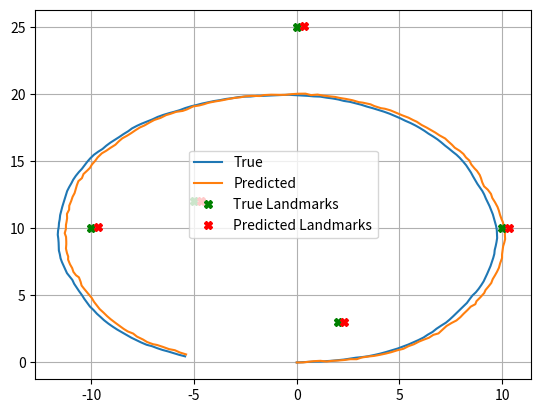

Write the Python code that produced this figure.
import numpy as np
import matplotlib.pyplot as plt
from math import sin, cos, atan2


class Plotting:
    def __init__(self):
        self.true_x, self.true_y, self.true_theta = [], [], []
        self.pred_x, self.pred_y, self.pred_theta = [], [], []
        self.pred_lm_x, self.pred_lm_y = [], []
        self.time = []

    def update(self, true_states, pred_states, time):
        self.true_x.append(true_states[0])
        self.true_y.append(true_states[1])
        self.true_theta.append(true_states[2])

        self.pred_x.append(pred_states[0])
        self.pred_y.append(pred_states[1])
        self.pred_theta.append(pred_states[2])

        self.pred_lm_x.append(pred_states[3])
        self.pred_lm_y.append(pred_states[4])

        self.time.append(time)

    def show(self):
        plt.plot(self.true_x, self.true_y, label='True')
        plt.plot(self.pred_x, self.pred_y, label='Predicted')
        plt.plot([mark.x for mark in landmarks], [mark.y for mark in landmarks], 'gX', label='True Landmarks')
        plt.plot([mean[3 + 3 * idx, 0] for idx in range(N)],
                 [mean[4 + 3 * idx, 0] for idx in range(N)], 'rX', label='Predicted Landmarks')
        plt.legend()
        plt.grid()
        plt.show()


class Landmark:
    def __init__(self, x_pos, y_pos, sig):
        self.x = x_pos
        self.y = y_pos
        self.s = sig
        self.seen = False

        self.x_hat = 0.
        self.y_hat = 0.
        self.s_hat = 0.


class Measurement:
    def __init__(self, rng, ang, j):
        self.rng = rng
        self.ang = ang
        self.id = j
        self.landmark = lm_from_id(j, landmarks)


class EKFSLAM:

    @staticmethod
    def motion(vt, wt, thet):
        # Avoid divide by zero
        if wt == 0.:
            wt += 1e-5

        # Motion without noise/errors
        theta_dot = wt * DT
        x_dot = (-vt/wt) * sin(thet) + (vt/wt) * sin(thet + wt*DT)
        y_dot = (vt/wt) * cos(thet) - (vt/wt) * cos(thet + wt*DT)
        a = np.array([x_dot, y_dot, theta_dot]).reshape(-1, 1)

        # Derivative of above motion model
        b = np.zeros((3, 3))
        b[0, 2] = (-vt/wt) * cos(thet) + (vt/wt) * cos(thet + wt*DT)
        b[1, 2] = (-vt/wt) * sin(thet) + (vt/wt) * sin(thet + wt*DT)

        return a, b

    def predict(self, prev_mean=None, prev_cov=None, ut=None, zt=None):
        Fx = np.eye(3, 3*N+3)

        f, g = self.motion(ut[0], ut[1], prev_mean[2, 0])
        mean = prev_mean + Fx.T @ f

        Gt = Fx.T @ g @ Fx + np.eye(3*N+3)
        cov = Gt @ prev_cov @ Gt.T + Fx.T @ Rt @ Fx

        for obs in zt:
            j = obs.landmark.s
            zi = np.array([obs.rng, obs.ang, obs.id]).reshape(-1, 1)
            if not obs.landmark.seen:
                mean[3+3*j, 0] = mean[0, 0] + obs.rng * cos(obs.ang + mean[2, 0])  # x
                mean[4+3*j, 0] = mean[1, 0] + obs.rng * sin(obs.ang + mean[2, 0])  # y
                mean[5+3*j, 0] = obs.landmark.s  # s
                obs.landmark.seen = True

            delt_x = mean[3+3*j, 0] - mean[0, 0]
            delt_y = mean[4+3*j, 0] - mean[1, 0]
            delt = np.array([delt_x, delt_y]).reshape(-1, 1)
            q = delt.T @ delt

            zi_hat = np.zeros((3, 1))
            zi_hat[0, 0] = np.sqrt(q)
            zi_hat[1, 0] = atan2(delt_y, delt_x) - mean[2, 0]
            zi_hat[2, 0] = obs.landmark.s

            Fxj_a = np.eye(6, 3)
            Fxj_b = np.zeros((6, 3*N))
            Fxj_b[3:, 3*j:3+3*j] = np.eye(3)
            Fxj = np.hstack((Fxj_a, Fxj_b))

            h = np.zeros((3, 6))
            h[0, 0] = -np.sqrt(q) * delt_x
            h[0, 1] = -np.sqrt(q) * delt_y
            h[0, 3] = np.sqrt(q) * delt_x
            h[0, 4] = np.sqrt(q) * delt_y
            h[1, 0] = delt_y
            h[1, 1] = -delt_x
            h[1, 2] = -q
            h[1, 3] = -delt_y
            h[1, 4] = delt_x
            h[2, 5] = q

            Hti = (1/q) * (h @ Fxj)
            Kti = cov @ Hti.T @ np.linalg.inv((Hti @ cov @ Hti.T + Qt))

            mean = mean + (Kti @ (zi-zi_hat))
            cov = (np.eye(cov.shape[0]) - Kti @ Hti) @ cov

        return mean, cov


def lm_from_id(lm_id, lm_list):
    for lmrk in lm_list:
        if lmrk.s == lm_id:
            return lmrk
    return None


def performance(pred):
    pred_dict = dict()
    pred_dict['X'] = pred[0, 0]
    pred_dict['Y'] = pred[1, 0]
    pred_dict['THETA'] = pred[2, 0]
    for n in range(N):
        pred_dict['LM_' + str(n) + ' X'] = pred[3 + 3 * n, 0]
        pred_dict['LM_' + str(n) + ' Y'] = pred[4 + 3 * n, 0]
        pred_dict['LM_' + str(n) + ' ID'] = pred[5 + 3 * n, 0]

    print('PREDICTED STATES')
    print(pred_dict)


def sensor():
    rng_noise = np.random.normal(0., Qt[0, 0])
    ang_noise = np.random.normal(0., Qt[1, 1])
    z_rng = np.sqrt((states[0] - lm.x) ** 2 + (states[1] - lm.y) ** 2) + rng_noise
    z_ang = atan2(lm.y - states[1], lm.x - states[0]) - states[2] + ang_noise
    z_j = lm.s
    z = Measurement(z_rng, z_ang, z_j)
    return z


def state_update(states, control):
    x, y, theta = states
    v, w = control

    theta_dot = w
    x_dot = v*cos(theta)
    y_dot = v*sin(theta)

    theta += (theta_dot + np.random.normal(0., Rt[2, 2])) * DT
    x += (x_dot + np.random.normal(0., Rt[0, 0])) * DT
    y += (y_dot + np.random.normal(0., Rt[1, 1])) * DT

    return np.array([x, y, theta])


if __name__ == "__main__":
    DT = .15
    t = 0.
    tf = 30.
    INF = 1000.

    lm1 = Landmark(2., 3., 0)
    lm2 = Landmark(10., 10., 1)
    lm3 = Landmark(-5., 12., 2)
    lm4 = Landmark(-10., 10., 3)
    lm5 = Landmark(0., 25., 4)
    landmarks = [lm1, lm2, lm3, lm4, lm5]
    N = len(landmarks)

    ekf = EKFSLAM()
    vis = Plotting()

    Rt = .1*np.eye(3)
    Qt = .05*np.eye(3)

    x = 0.
    y = 0.
    theta = 0.
    xr = np.array([x, y, theta]).reshape(-1, 1)
    xm = np.zeros((3 * N, 1))
    mean = np.vstack((xr, xm))
    cov = INF * np.eye(len(mean))
    cov[:3, :3] = np.zeros((3, 3))

    states = np.array([x, y, theta])
    u = np.array([2., 0.2])

    while t <= tf:
        vis.update(states.flatten().copy(), mean.flatten().copy(), t)
        zs = []
        for lm in landmarks:
            z = sensor()
            zs.append(z)

        states = state_update(states, u)
        mean, cov = ekf.predict(mean, cov, u, zs)
        t += DT

    performance(np.round(mean, 3))
    vis.show()
